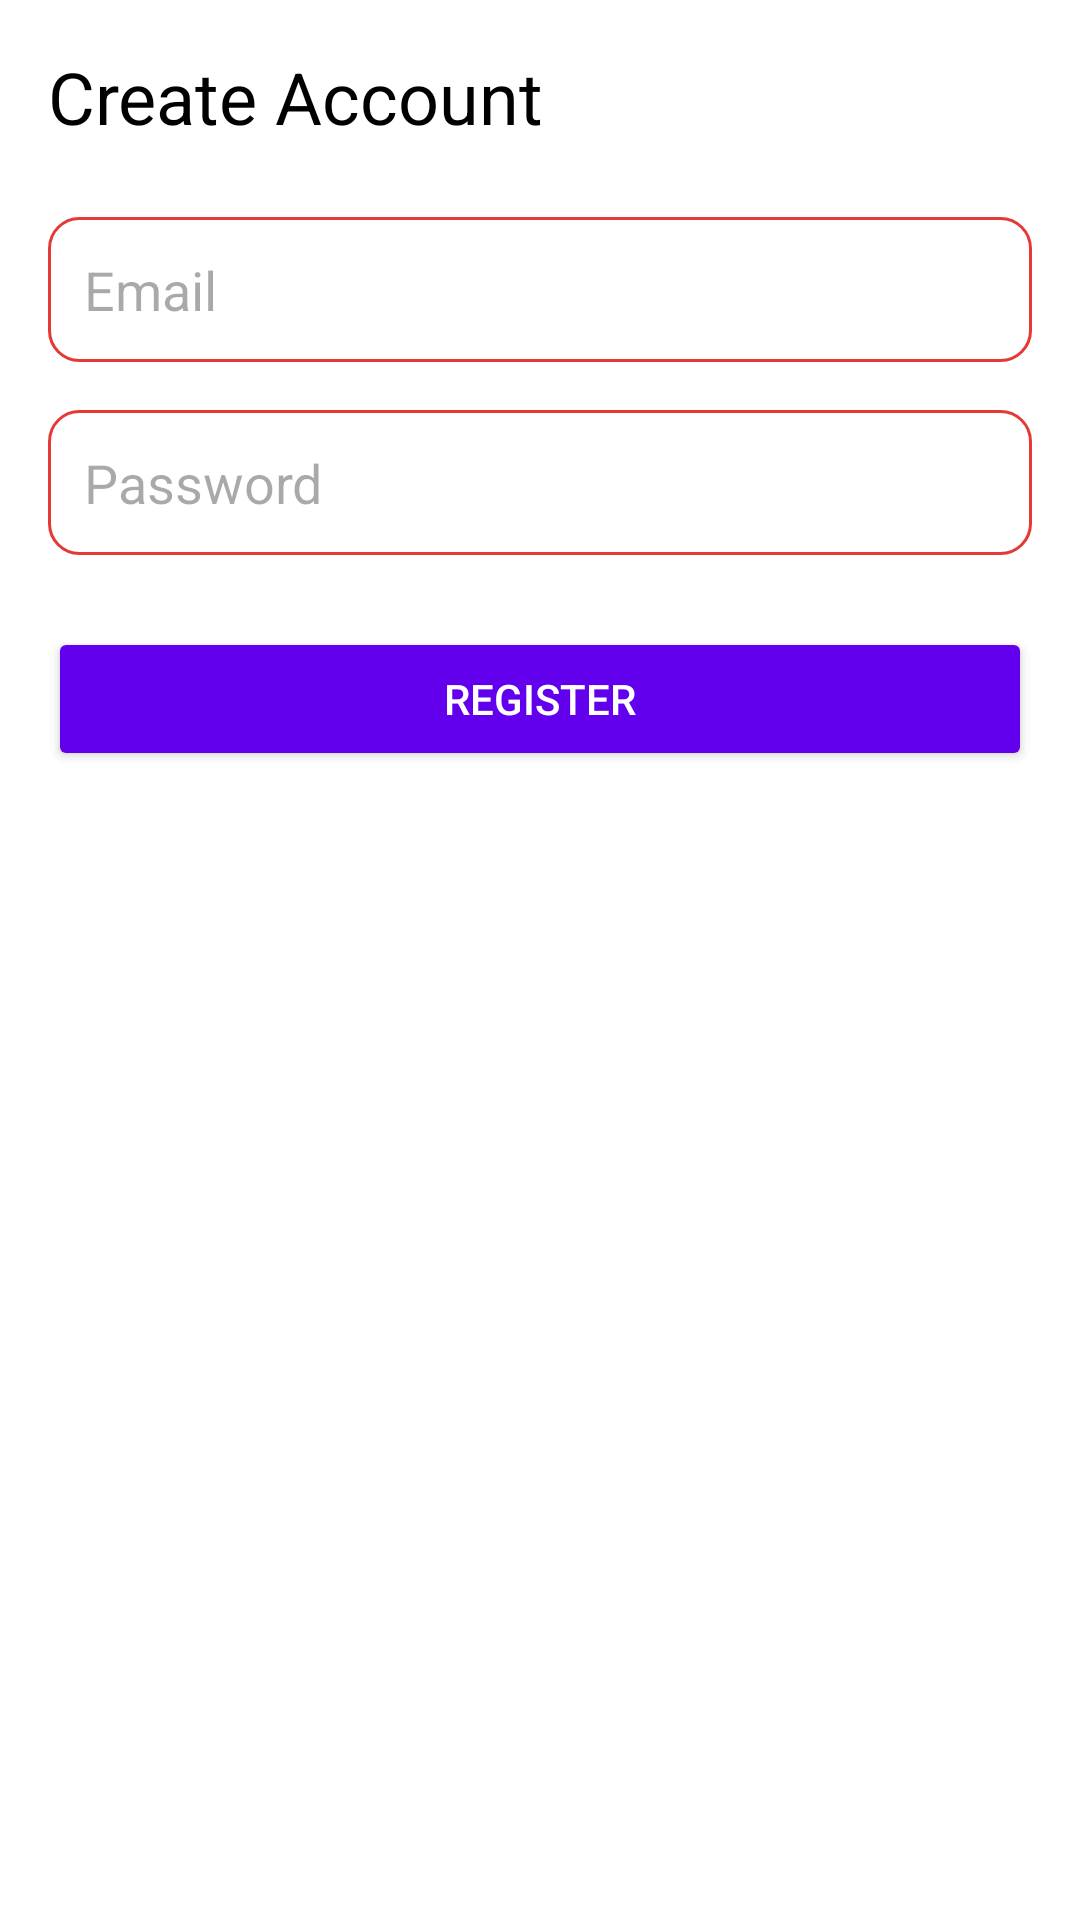

This screen was rendered from an Android layout file. Write that file and the resources it references.
<!-- AndroidManifest.xml: application theme Theme.MyApplication -->
<!-- res/layout/activity_driver_register.xml -->
<?xml version="1.0" encoding="utf-8"?>
<LinearLayout xmlns:android="http://schemas.android.com/apk/res/android"
    android:layout_width="match_parent"
    android:layout_height="match_parent"
    android:orientation="vertical"
    android:padding="16dp"
    android:background="@color/white">

    <TextView
        android:layout_width="wrap_content"
        android:layout_height="wrap_content"
        android:text="Create Account"
        android:textSize="24sp"
        android:textColor="@color/black"
        android:layout_marginBottom="24dp" />

    <EditText
        android:id="@+id/email_edit_text"
        android:layout_width="match_parent"
        android:layout_height="wrap_content"
        android:hint="Email"
        android:padding="12dp"
        android:textColor="@color/black"
        android:background="@drawable/edit_text_background"
        android:layout_marginBottom="16dp" />

    <EditText
        android:id="@+id/password_edit_text"
        android:layout_width="match_parent"
        android:layout_height="wrap_content"
        android:hint="Password"
        android:inputType="textPassword"
        android:padding="12dp"
        android:textColor="@color/black"
        android:background="@drawable/edit_text_background"
        android:layout_marginBottom="24dp" />

    <Button
        android:id="@+id/register_button"
        android:layout_width="match_parent"
        android:layout_height="wrap_content"
        android:text="Register"
        android:textColor="@color/white"
        android:backgroundTint="@color/colorPrimary"
        android:layout_marginBottom="16dp" />

</LinearLayout>
<!-- resources referenced by this layout -->
<resources>
  <color name="black">#FF000000</color>
  <color name="colorPrimary">#6200EE</color>
  <color name="white">#FFFFFFFF</color>
  <!-- drawable edit_text_background (drawable) -->
  <?xml version="1.0" encoding="utf-8"?>
  <shape xmlns:android="http://schemas.android.com/apk/res/android"
      android:shape="rectangle">
  
      <solid android:color="#FFFFFF"/> 
      <stroke
          android:width="1dp"
          android:color="#E53935"/> 
      <corners android:radius="10dp"/> 
  </shape>
  <style name="Theme.MyApplication" parent="Base.Theme.MyApplication" />
  <style name="Base.Theme.MyApplication" parent="Theme.Material3.DayNight.NoActionBar">
          
          
      </style>
</resources>
